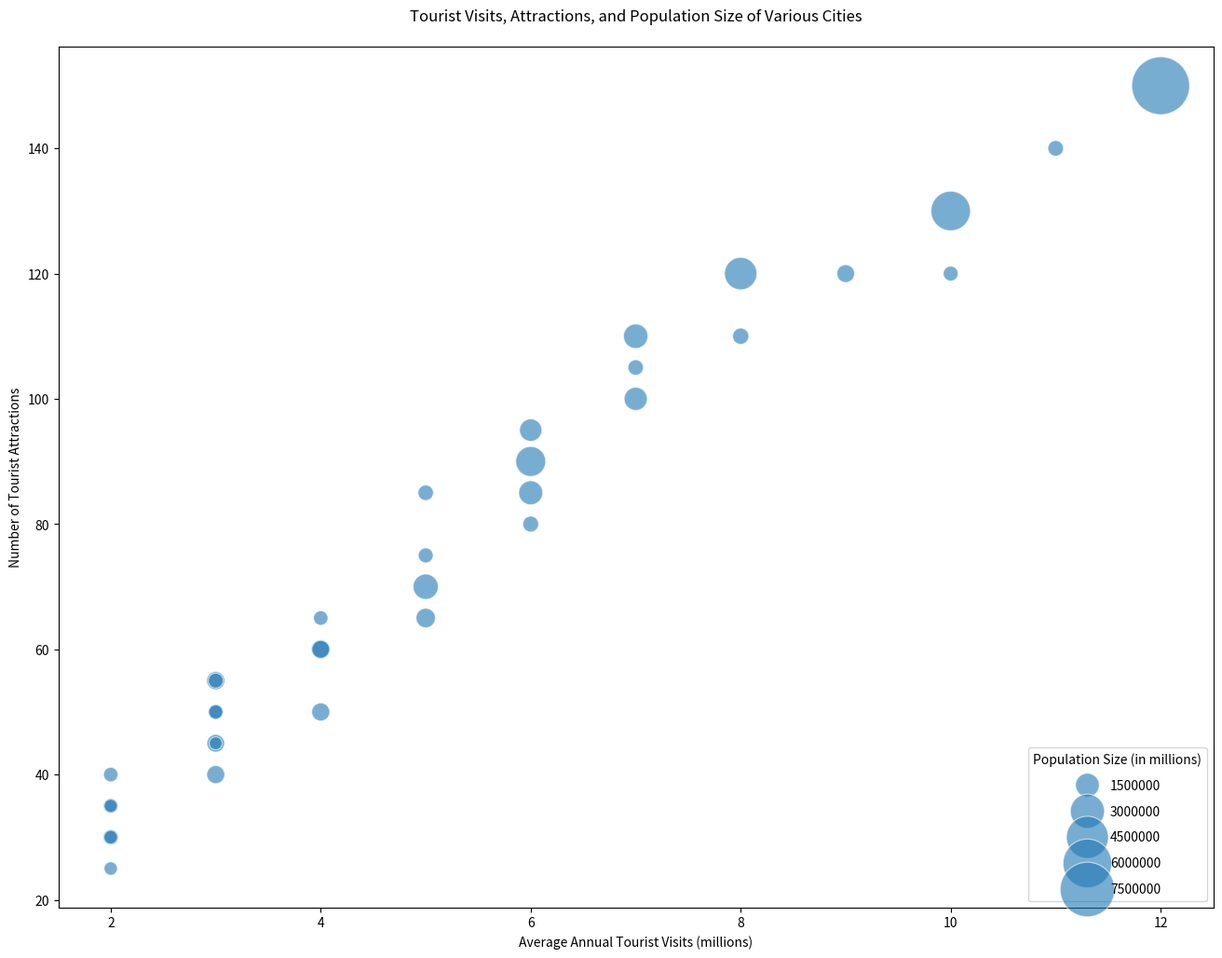

The script that saved this image:

import pandas as pd
import seaborn as sns
import matplotlib.pyplot as plt

# Importing the dataset into a DataFrame
data = {
    "City": ["New York", "Los Angeles", "Chicago", "Houston", "Phoenix", 
             "Philadelphia", "San Antonio", "Dallas", "San Diego", "San Jose",
             "Austin", "Jacksonville", "Fort Worth", "Columbus", "Charlotte",
             "San Francisco", "Indianapolis", "Seattle", "Denver", 
             "Washington D.C.", "Boston", "El Paso", "Nashville", "Detroit",
             "Oklahoma City", "Portland", "Las Vegas", "Memphis", "Louisville",
             "Baltimore", "Milwaukee", "Albuquerque", "Tucson", "Fresno", "Sacramento"],
    "AverageTouristVisits": [12, 10, 8, 6, 5, 7, 6, 6, 7, 5, 4, 4, 3, 3, 4, 9, 3, 8, 6, 11, 7, 2, 5, 3, 2, 5, 10, 3, 2, 4, 3, 2, 2, 2, 3],
    "NumberOfAttractions": [150, 130, 120, 90, 70, 110, 85, 95, 100, 65, 60, 50, 55, 40, 60, 120, 45, 110, 80, 140, 105, 30, 85, 50, 35, 75, 120, 55, 40, 65, 50, 30, 25, 35, 45],
    "PopulationSize": [8419000, 3980000, 2706000, 2323000, 1680000, 1584000, 1532000, 1343000, 1429000, 1035000, 995000, 911500, 918000, 906000, 880000,
                       883000, 876000, 753000, 727000, 705000, 692000, 688000, 692000, 677000, 649000, 654000, 651000, 651000, 620000, 621000, 595000,
                       561000, 542000, 531000, 513000]
}

df = pd.DataFrame(data)

# Plotting the bubble chart
plt.figure(figsize=(16, 12))
bubble_chart = sns.scatterplot(data=df, x="AverageTouristVisits", y="NumberOfAttractions", size="PopulationSize",
                               sizes=(100, 2000), alpha=0.6, palette=["#2E8B57", "#6A5ACD", "#FF6347"])

# Enhancing the chart
plt.title("Tourist Visits, Attractions, and Population Size of Various Cities", pad=20)
plt.xlabel("Average Annual Tourist Visits (millions)")
plt.ylabel("Number of Tourist Attractions")
plt.legend(title='Population Size (in millions)', labelspacing=1, loc="lower right")

# Display
plt.show()
